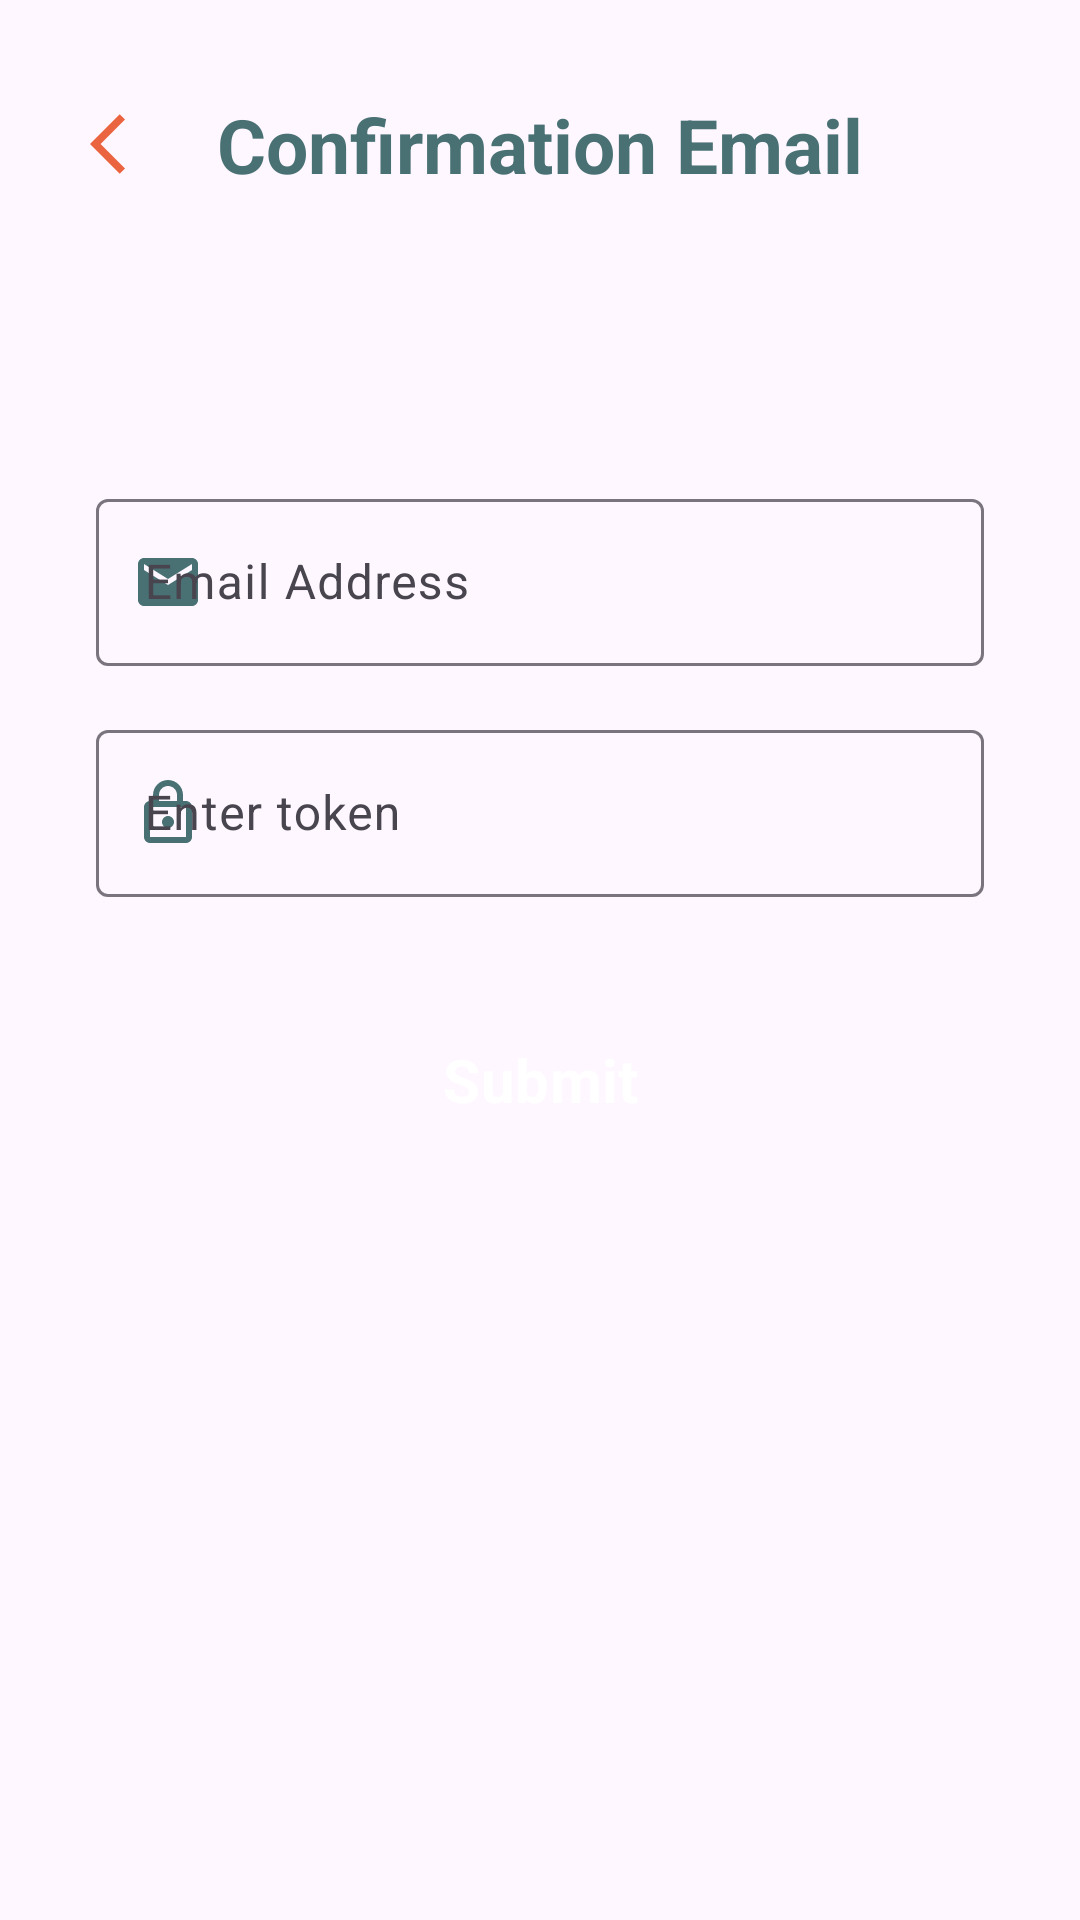

Produce the Android XML layout that renders to this screen, including the resource entries it uses.
<!-- AndroidManifest.xml: application theme Theme.HomeCompass -->
<!-- res/layout/fragment_confirm_email.xml -->
<?xml version="1.0" encoding="utf-8"?>
<ScrollView xmlns:android="http://schemas.android.com/apk/res/android"
    android:layout_width="match_parent"
    android:layout_height="match_parent"
    xmlns:app="http://schemas.android.com/apk/res-auto"
    xmlns:tools="http://schemas.android.com/tools">
    <androidx.constraintlayout.widget.ConstraintLayout
        android:layout_width="match_parent"
        android:layout_height="wrap_content">

        <ImageView
            android:id="@+id/img_back_confirm_email"
            android:layout_width="24dp"
            android:layout_height="26dp"
            android:layout_marginStart="30dp"
            android:layout_marginTop="35dp"
            android:src="@drawable/ic_back_arrow"
            app:layout_constraintStart_toStartOf="parent"
            app:layout_constraintTop_toTopOf="parent"
            tools:ignore="ContentDescription" />

        <TextView
            android:id="@+id/textView_confirm_email"
            android:layout_width="wrap_content"
            android:layout_height="wrap_content"
            android:text="Confirmation Email"
            android:textColor="@color/olive_teal"
            android:textSize="25sp"
            android:textStyle="bold"
            app:layout_constraintBottom_toBottomOf="@+id/img_back_confirm_email"
            app:layout_constraintEnd_toEndOf="parent"
            app:layout_constraintStart_toStartOf="parent"
            app:layout_constraintTop_toTopOf="@+id/img_back_confirm_email" />

        <com.google.android.material.textfield.TextInputLayout
            android:id="@+id/textInputLayout_email"
            android:layout_width="0dp"
            android:layout_height="wrap_content"
            android:layout_marginStart="32dp"
            android:layout_marginTop="100dp"
            android:layout_marginEnd="32dp"
            app:layout_constraintEnd_toEndOf="parent"
            app:layout_constraintStart_toStartOf="parent"
            app:layout_constraintTop_toBottomOf="@+id/img_back_confirm_email"
            app:startIconDrawable="@drawable/ic_email_24"
            app:startIconTint="@color/olive_teal">

            <com.google.android.material.textfield.TextInputEditText
                android:id="@+id/et_email_confirm"
                android:layout_width="match_parent"
                android:layout_height="wrap_content"
                android:hint="@string/email_address"
                android:inputType="textEmailAddress"
                android:textColorHint="@color/olive_teal" />
        </com.google.android.material.textfield.TextInputLayout>

        <com.google.android.material.textfield.TextInputLayout
            android:id="@+id/textInputLayout_token"
            android:layout_width="0dp"
            android:layout_height="wrap_content"
            android:layout_marginTop="16dp"
            app:layout_constraintEnd_toEndOf="@+id/textInputLayout_email"
            app:layout_constraintStart_toStartOf="@+id/textInputLayout_email"
            app:layout_constraintTop_toBottomOf="@+id/textInputLayout_email"
            app:startIconDrawable="@drawable/ic_lock_24"
            app:startIconTint="@color/olive_teal">

            <com.google.android.material.textfield.TextInputEditText
                android:id="@+id/et_token"
                android:layout_width="match_parent"
                android:layout_height="wrap_content"
                android:hint="Enter token"
                android:inputType="text"
                android:textColorHint="@color/olive_teal" />
        </com.google.android.material.textfield.TextInputLayout>

        <Button
            android:id="@+id/btn_submit"
            style="@style/CustomButtonStyle"
            android:layout_width="0dp"
            android:layout_height="58dp"
            android:layout_marginTop="32dp"
            android:text="Submit"
            android:textSize="20sp"
            app:cornerRadius="13dp"
            app:layout_constraintEnd_toEndOf="@+id/textInputLayout_token"
            app:layout_constraintStart_toStartOf="@+id/textInputLayout_token"
            app:layout_constraintTop_toBottomOf="@+id/textInputLayout_token" />

    </androidx.constraintlayout.widget.ConstraintLayout>

</ScrollView>
<!-- resources referenced by this layout -->
<resources>
  <color name="olive_teal">#497174</color>
  <!-- drawable ic_back_arrow (drawable) -->
  <vector android:autoMirrored="true" android:height="24dp"
      android:tint="#EB6440" android:viewportHeight="24"
      android:viewportWidth="24" android:width="24dp" xmlns:android="http://schemas.android.com/apk/res/android">
      <path android:fillColor="@android:color/white" android:pathData="M11.67,3.87L9.9,2.1 0,12l9.9,9.9 1.77,-1.77L3.54,12z"/>
  </vector>
  <!-- drawable ic_email_24 (drawable) -->
  <vector android:autoMirrored="true" android:height="24dp"
      android:tint="#497174" android:viewportHeight="24"
      android:viewportWidth="24" android:width="24dp" xmlns:android="http://schemas.android.com/apk/res/android">
      <path android:fillColor="@android:color/white" android:pathData="M20,4L4,4c-1.1,0 -1.99,0.9 -1.99,2L2,18c0,1.1 0.9,2 2,2h16c1.1,0 2,-0.9 2,-2L22,6c0,-1.1 -0.9,-2 -2,-2zM20,8l-8,5 -8,-5L4,6l8,5 8,-5v2z"/>
  </vector>
  <!-- drawable ic_lock_24 (drawable) -->
  <vector android:autoMirrored="true" android:height="24dp"
      android:tint="#497174" android:viewportHeight="24"
      android:viewportWidth="24" android:width="24dp" xmlns:android="http://schemas.android.com/apk/res/android">
      <path android:fillColor="@android:color/white" android:pathData="M18,8h-1L17,6c0,-2.76 -2.24,-5 -5,-5S7,3.24 7,6v2L6,8c-1.1,0 -2,0.9 -2,2v10c0,1.1 0.9,2 2,2h12c1.1,0 2,-0.9 2,-2L20,10c0,-1.1 -0.9,-2 -2,-2zM9,6c0,-1.66 1.34,-3 3,-3s3,1.34 3,3v2L9,8L9,6zM18,20L6,20L6,10h12v10zM12,17c1.1,0 2,-0.9 2,-2s-0.9,-2 -2,-2 -2,0.9 -2,2 0.9,2 2,2z"/>
  </vector>
  <string name="email_address">Email Address</string>
  <style name="CustomButtonStyle" parent="Widget.Material3.Button">
          <item name="android:backgroundTint">@color/olive_teal</item>
          <item name="android:textColor">@color/white</item>
          <item name="android:textAllCaps">false</item>
          <item name="android:textStyle">bold</item>
          
          
      </style>
  <style name="Theme.HomeCompass" parent="Base.Theme.HomeCompass" />
  <color name="white">#FFFFFFFF</color>
  <style name="Base.Theme.HomeCompass" parent="Theme.Material3.Light.NoActionBar">
          
          <item name="colorPrimary">@color/olive_teal</item>
  
          <item name="fontFamily">@font/inter_medium</item>
  
          <item name="toolbarStyle">@style/CustomToolbar</item>
      </style>
  <style name="CustomToolbar" parent="Widget.AppCompat.Toolbar">
          <item name="android:background">@color/white</item>
          <item name="android:elevation">30dp</item>
      </style>
</resources>
